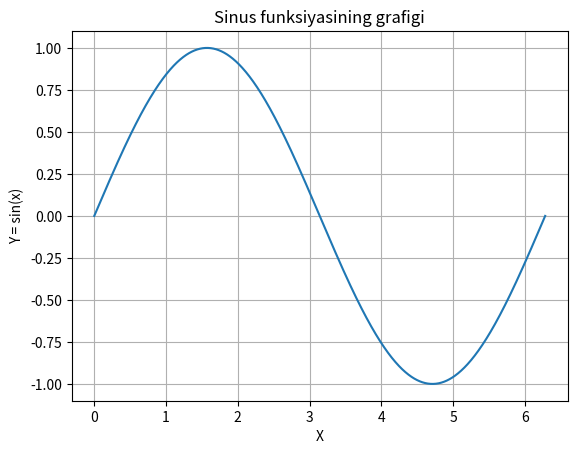

Generate this figure with matplotlib:
# -*- coding: utf-8 -*-
"""Untitled7.ipynb

Automatically generated by Colab.

Original file is located at
    https://colab.research.google.com/<link-removed>
"""

import numpy as np
import matplotlib.pyplot as plt

# X o'qlaridagi nuqtalar (0 dan 2*pi gacha)
x = np.linspace(0, 2 * np.pi, 1000)

# Sinus funksiyasi
y = np.sin(x)

# Grafigi chizish
plt.plot(x, y)

# Grafikni bezash
plt.title('Sinus funksiyasining grafigi')
plt.xlabel('X')
plt.ylabel('Y = sin(x)')

# Grafigni ko'rsatish
plt.grid(True)
plt.show()